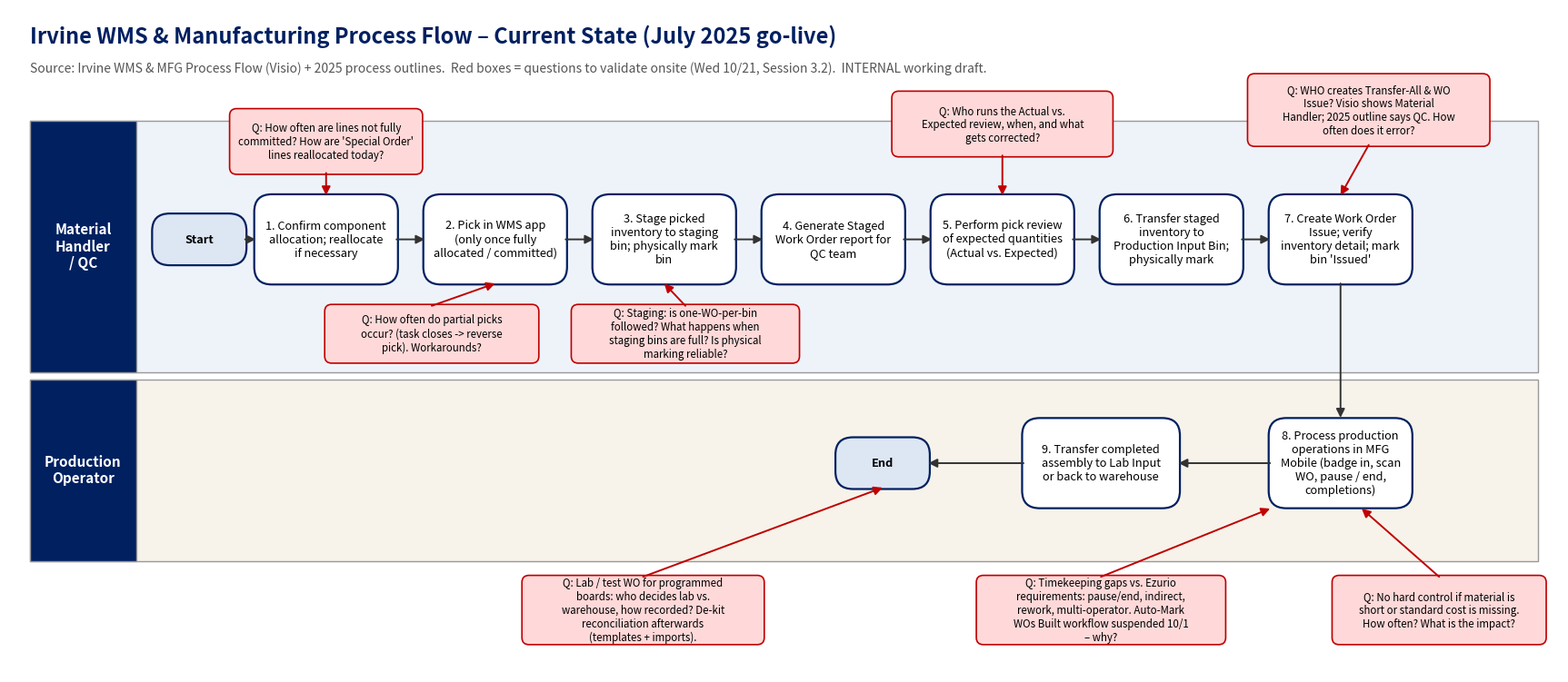

Recreate this plot in Python. (Note: this script raises an exception after producing the figure.)
import matplotlib; matplotlib.use("Agg")
import matplotlib.pyplot as plt
from matplotlib.patches import FancyBboxPatch, FancyArrowPatch
import textwrap

fig, ax = plt.subplots(figsize=(22, 9.5)); ax.set_xlim(0, 22); ax.set_ylim(0, 9.5); ax.axis("off")
NAVY = "#002060"
ax.text(0.3, 9.1, "Irvine WMS & Manufacturing Process Flow – Current State (July 2025 go-live)", fontsize=17, fontweight="bold", color=NAVY, va="center")
ax.text(0.3, 8.65, "Source: Irvine WMS & MFG Process Flow (Visio) + 2025 process outlines.  Red boxes = questions to validate onsite (Wed 10/21, Session 3.2).  INTERNAL working draft.", fontsize=10, color="#555", va="center")

lanes = [("Material\nHandler\n/ QC", 4.3, 7.9, "#EEF3FA"), ("Production\nOperator", 1.6, 4.2, "#F7F3EA")]
for name, y0, y1, col in lanes:
    ax.add_patch(plt.Rectangle((0.3, y0), 21.4, y1 - y0, fc=col, ec="#999", lw=1))
    ax.add_patch(plt.Rectangle((0.3, y0), 1.5, y1 - y0, fc=NAVY, ec="#999"))
    ax.text(1.05, (y0 + y1) / 2, name, color="white", fontsize=11, fontweight="bold", ha="center", va="center")

def box(x, y, w, h, text, fc="white", ec=NAVY, fs=9.2, bold=False, shape="round"):
    st = "round,pad=0.02,rounding_size=0.25" if shape == "round" else "round,pad=0.02,rounding_size=0.05"
    ax.add_patch(FancyBboxPatch((x - w / 2, y - h / 2), w, h, boxstyle=st, fc=fc, ec=ec, lw=1.6))
    ax.text(x, y, textwrap.fill(text, 22 if w < 2.4 else 30), ha="center", va="center", fontsize=fs, fontweight="bold" if bold else "normal")

def arrow(x1, y1, x2, y2, col="#333"):
    ax.add_patch(FancyArrowPatch((x1, y1), (x2, y2), arrowstyle="-|>", mutation_scale=14, lw=1.4, color=col, shrinkA=0, shrinkB=0))

top = 6.2
steps = [
 (2.7, "Start", "start"),
 (4.5, "1. Confirm component allocation; reallocate if necessary", None),
 (6.9, "2. Pick in WMS app (only once fully allocated / committed)", None),
 (9.3, "3. Stage picked inventory to staging bin; physically mark bin", None),
 (11.7, "4. Generate Staged Work Order report for QC team", None),
 (14.1, "5. Perform pick review of expected quantities (Actual vs. Expected)", None),
 (16.5, "6. Transfer staged inventory to Production Input Bin; physically mark", None),
 (18.9, "7. Create Work Order Issue; verify inventory detail; mark bin 'Issued'", None),
]
prev = None
for x, t, kind in steps:
    if kind == "start": box(x, top, 1.3, 0.7, "Start", fc="#DDE6F3", bold=True)
    else: box(x, top, 2.0, 1.25, t)
    if prev: arrow(prev + (0.65 if prev == 2.7 else 1.0), top, x - 1.0, top)
    prev = x
# down to operator lane
arrow(18.9, top - 0.63, 18.9, 3.65)
box(18.9, 3.0, 2.0, 1.25, "8. Process production operations in MFG Mobile (badge in, scan WO, pause / end, completions)")
box(15.5, 3.0, 2.2, 1.25, "9. Transfer completed assembly to Lab Input or back to warehouse")
box(12.4, 3.0, 1.3, 0.7, "End", fc="#DDE6F3", bold=True)
arrow(17.9, 3.0, 16.6, 3.0); arrow(14.4, 3.0, 13.05, 3.0)

def q(x, y, w, h, text, tx, ty):
    ax.add_patch(FancyBboxPatch((x - w / 2, y - h / 2), w, h, boxstyle="round,pad=0.02,rounding_size=0.1", fc="#FFD9D9", ec="#C00000", lw=1.2))
    ax.text(x, y, textwrap.fill("Q: " + text, 34), ha="center", va="center", fontsize=8.3)
    arrow(x, y + (h / 2 if ty > y else -h / 2), tx, ty, col="#C00000")

q(4.5, 8.15 - 0.55, 2.7, 0.9, "How often are lines not fully committed? How are 'Special Order' lines reallocated today?", 4.5, top + 0.63)
q(6.0, 4.85, 3.0, 0.8, "How often do partial picks occur? (task closes -> reverse pick). Workarounds?", 6.9, top - 0.63)
q(9.6, 4.85, 3.2, 0.8, "Staging: is one-WO-per-bin followed? What happens when staging bins are full? Is physical marking reliable?", 9.3, top - 0.63)
q(14.1, 7.85, 3.1, 0.9, "Who runs the Actual vs. Expected review, when, and what gets corrected?", 14.1, top + 0.63)
q(19.3, 8.1 - 0.05, 3.4, 1.0, "WHO creates Transfer-All & WO Issue? Visio shows Material Handler; 2025 outline says QC. How often does it error?", 18.9, top + 0.63)
q(20.3, 0.9, 3.0, 0.95, "No hard control if material is short or standard cost is missing. How often? What is the impact?", 19.2, 2.35)
q(15.5, 0.9, 3.5, 0.95, "Timekeeping gaps vs. Ezurio requirements: pause/end, indirect, rework, multi-operator. Auto-Mark WOs Built workflow suspended 10/1 – why?", 17.9, 2.35)
q(9.0, 0.9, 3.4, 0.95, "Lab / test WO for programmed boards: who decides lab vs. warehouse, how recorded? De-kit reconciliation afterwards (templates + imports).", 12.4, 2.65)
plt.savefig("../04_Irvine_Process_Flow_Annotated.png", dpi=110, bbox_inches="tight", facecolor="white")
print("ok")
